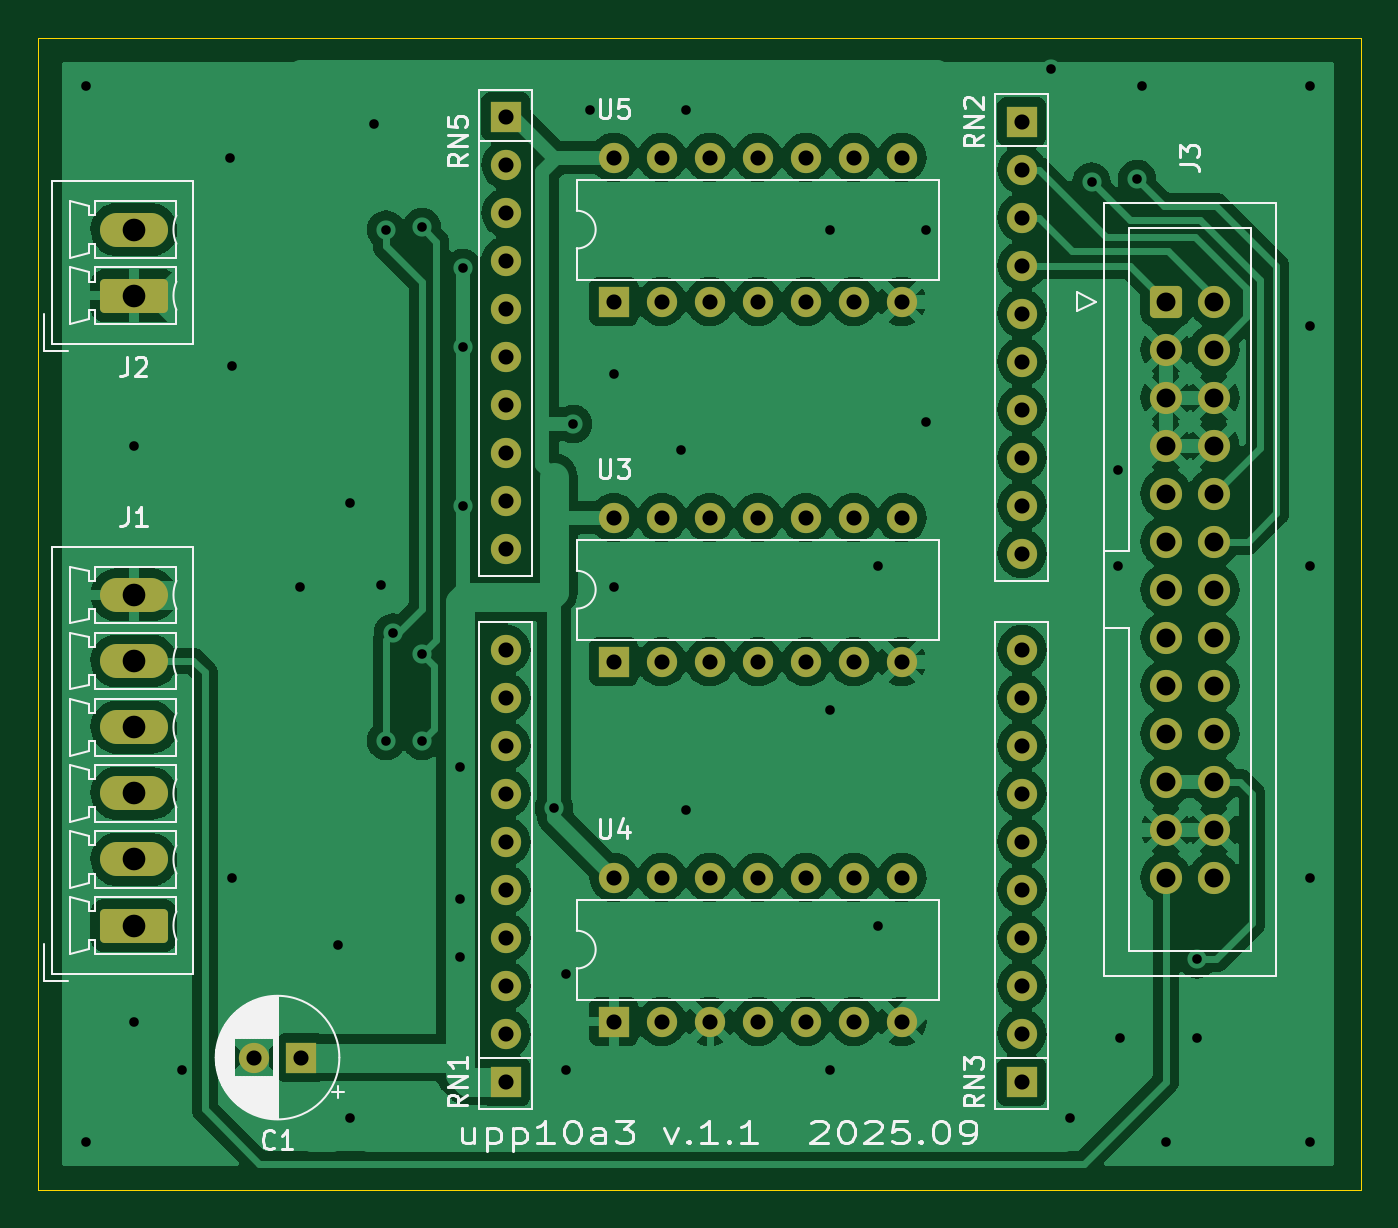
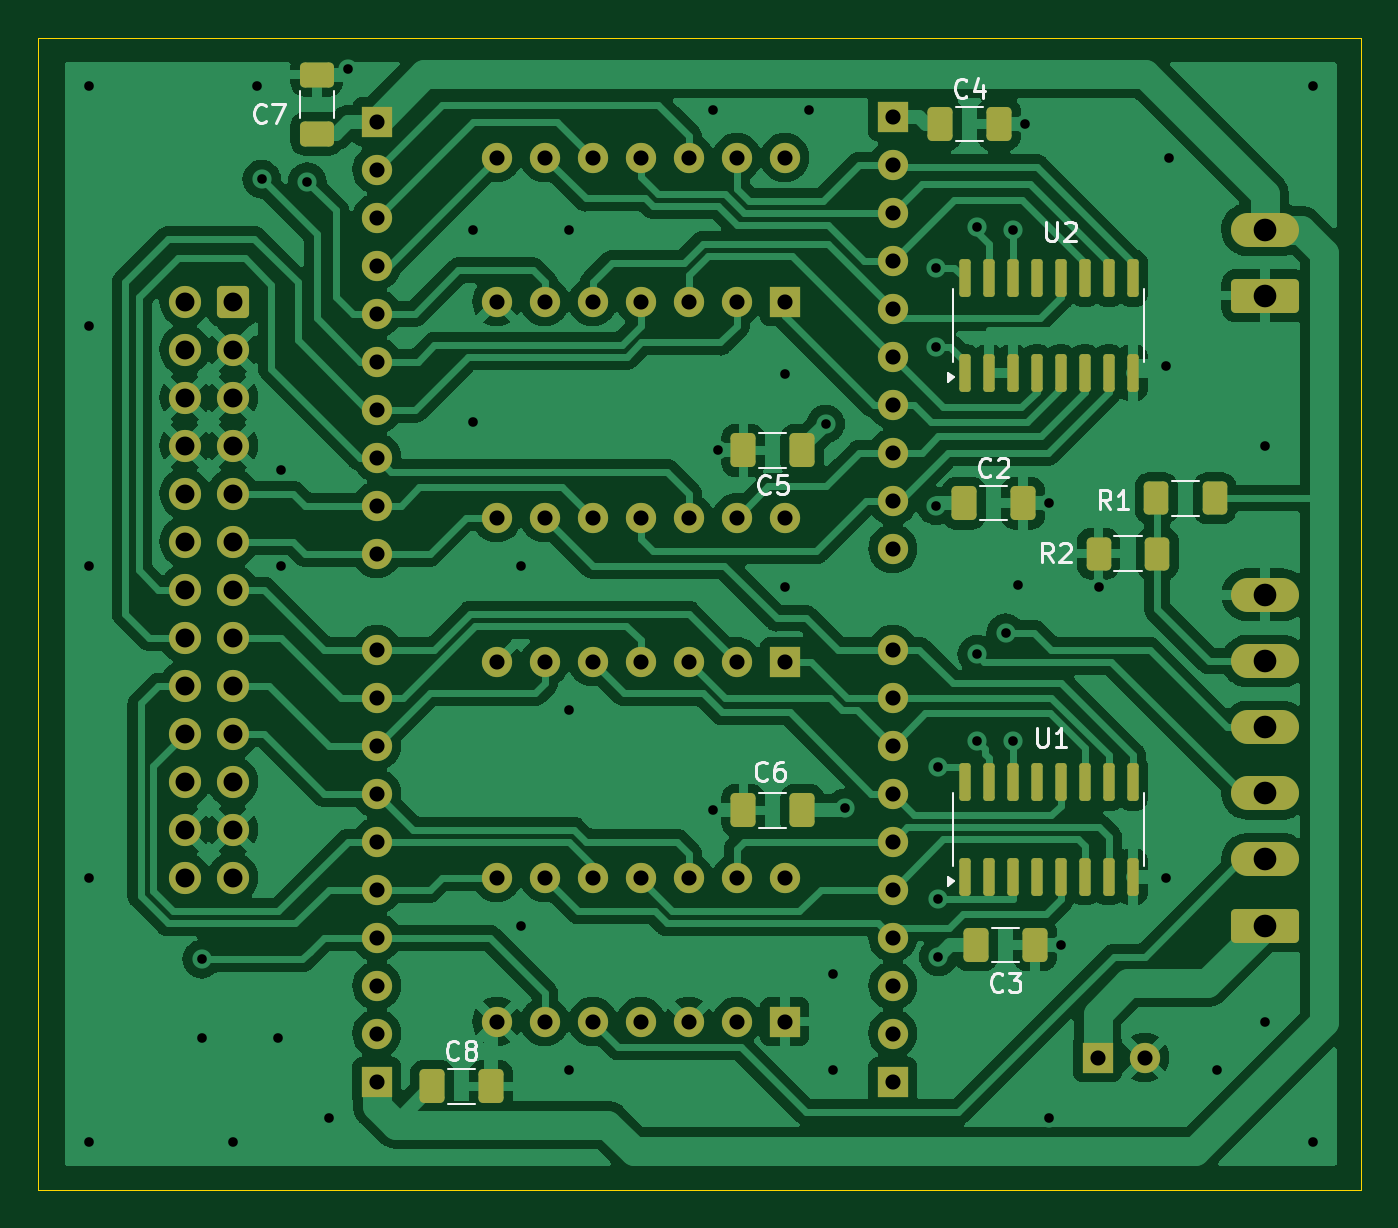
Circuit board: 9 layer files. Board 70.0 x 61.0 mm.
- bottom_copper: upp10a3v1.1-B_Cu.gbl (204132 bytes)
- bottom_mask: upp10a3v1.1-B_Mask.gbs (6598 bytes)
- bottom_silk: upp10a3v1.1-B_Silkscreen.gbo (15702 bytes)
- outline: upp10a3v1.1-Edge_Cuts.gm1 (712 bytes)
- top_copper: upp10a3v1.1-F_Cu.gtl (175936 bytes)
- top_mask: upp10a3v1.1-F_Mask.gts (4621 bytes)
- top_silk: upp10a3v1.1-F_Silkscreen.gto (37887 bytes)
- drill: upp10a3v1.1-NPTH.drl (319 bytes)
- drill: upp10a3v1.1-PTH.drl (3031 bytes)

=== bottom_copper: upp10a3v1.1-B_Cu.gbl (204132 bytes, source omitted) ===
=== bottom_mask: upp10a3v1.1-B_Mask.gbs (6598 bytes, source omitted) ===
=== bottom_silk: upp10a3v1.1-B_Silkscreen.gbo (15702 bytes, source omitted) ===
=== outline: upp10a3v1.1-Edge_Cuts.gm1 ===
%TF.GenerationSoftware,KiCad,Pcbnew,7.0.11+dfsg-1build4*%
%TF.CreationDate,2025-09-12T14:57:26+02:00*%
%TF.ProjectId,upp10a3v1.1,75707031-3061-4337-9631-2e312e6b6963,rev?*%
%TF.SameCoordinates,Original*%
%TF.FileFunction,Profile,NP*%
%FSLAX46Y46*%
G04 Gerber Fmt 4.6, Leading zero omitted, Abs format (unit mm)*
G04 Created by KiCad (PCBNEW 7.0.11+dfsg-1build4) date 2025-09-12 14:57:26*
%MOMM*%
%LPD*%
G01*
G04 APERTURE LIST*
%TA.AperFunction,Profile*%
%ADD10C,0.050000*%
%TD*%
G04 APERTURE END LIST*
D10*
X50800000Y-137200000D02*
X120800000Y-137200000D01*
X120800000Y-76200000D02*
X50800000Y-76200000D01*
X120800000Y-137200000D02*
X120800000Y-76200000D01*
X50800000Y-76200000D02*
X50800000Y-137200000D01*
M02*

=== top_copper: upp10a3v1.1-F_Cu.gtl (175936 bytes, source omitted) ===
=== top_mask: upp10a3v1.1-F_Mask.gts ===
%TF.GenerationSoftware,KiCad,Pcbnew,7.0.11+dfsg-1build4*%
%TF.CreationDate,2025-09-12T14:57:25+02:00*%
%TF.ProjectId,upp10a3v1.1,75707031-3061-4337-9631-2e312e6b6963,rev?*%
%TF.SameCoordinates,Original*%
%TF.FileFunction,Soldermask,Top*%
%TF.FilePolarity,Negative*%
%FSLAX46Y46*%
G04 Gerber Fmt 4.6, Leading zero omitted, Abs format (unit mm)*
G04 Created by KiCad (PCBNEW 7.0.11+dfsg-1build4) date 2025-09-12 14:57:25*
%MOMM*%
%LPD*%
G01*
G04 APERTURE LIST*
G04 Aperture macros list*
%AMRoundRect*
0 Rectangle with rounded corners*
0 $1 Rounding radius*
0 $2 $3 $4 $5 $6 $7 $8 $9 X,Y pos of 4 corners*
0 Add a 4 corners polygon primitive as box body*
4,1,4,$2,$3,$4,$5,$6,$7,$8,$9,$2,$3,0*
0 Add four circle primitives for the rounded corners*
1,1,$1+$1,$2,$3*
1,1,$1+$1,$4,$5*
1,1,$1+$1,$6,$7*
1,1,$1+$1,$8,$9*
0 Add four rect primitives between the rounded corners*
20,1,$1+$1,$2,$3,$4,$5,0*
20,1,$1+$1,$4,$5,$6,$7,0*
20,1,$1+$1,$6,$7,$8,$9,0*
20,1,$1+$1,$8,$9,$2,$3,0*%
G04 Aperture macros list end*
%ADD10R,1.600000X1.600000*%
%ADD11O,1.600000X1.600000*%
%ADD12RoundRect,0.250000X-0.600000X-0.600000X0.600000X-0.600000X0.600000X0.600000X-0.600000X0.600000X0*%
%ADD13C,1.700000*%
%ADD14RoundRect,0.250000X1.550000X-0.650000X1.550000X0.650000X-1.550000X0.650000X-1.550000X-0.650000X0*%
%ADD15O,3.600000X1.800000*%
%ADD16C,1.600000*%
G04 APERTURE END LIST*
D10*
%TO.C,RN1*%
X75565000Y-131445000D03*
D11*
X75565000Y-128905000D03*
X75565000Y-126365000D03*
X75565000Y-123825000D03*
X75565000Y-121285000D03*
X75565000Y-118745000D03*
X75565000Y-116205000D03*
X75565000Y-113665000D03*
X75565000Y-111125000D03*
X75565000Y-108585000D03*
%TD*%
D12*
%TO.C,J3*%
X110490000Y-90170000D03*
D13*
X113030000Y-90170000D03*
X110490000Y-92710000D03*
X113030000Y-92710000D03*
X110490000Y-95250000D03*
X113030000Y-95250000D03*
X110490000Y-97790000D03*
X113030000Y-97790000D03*
X110490000Y-100330000D03*
X113030000Y-100330000D03*
X110490000Y-102870000D03*
X113030000Y-102870000D03*
X110490000Y-105410000D03*
X113030000Y-105410000D03*
X110490000Y-107950000D03*
X113030000Y-107950000D03*
X110490000Y-110490000D03*
X113030000Y-110490000D03*
X110490000Y-113030000D03*
X113030000Y-113030000D03*
X110490000Y-115570000D03*
X113030000Y-115570000D03*
X110490000Y-118110000D03*
X113030000Y-118110000D03*
X110490000Y-120650000D03*
X113030000Y-120650000D03*
%TD*%
D10*
%TO.C,RN2*%
X102870000Y-80645000D03*
D11*
X102870000Y-83185000D03*
X102870000Y-85725000D03*
X102870000Y-88265000D03*
X102870000Y-90805000D03*
X102870000Y-93345000D03*
X102870000Y-95885000D03*
X102870000Y-98425000D03*
X102870000Y-100965000D03*
X102870000Y-103505000D03*
%TD*%
D14*
%TO.C,J2*%
X55880000Y-89860000D03*
D15*
X55880000Y-86360000D03*
%TD*%
D10*
%TO.C,C1*%
X64730000Y-130175000D03*
D16*
X62230000Y-130175000D03*
%TD*%
D10*
%TO.C,RN5*%
X75565000Y-80391000D03*
D11*
X75565000Y-82931000D03*
X75565000Y-85471000D03*
X75565000Y-88011000D03*
X75565000Y-90551000D03*
X75565000Y-93091000D03*
X75565000Y-95631000D03*
X75565000Y-98171000D03*
X75565000Y-100711000D03*
X75565000Y-103251000D03*
%TD*%
D10*
%TO.C,U5*%
X81280000Y-90170000D03*
D16*
X83820000Y-90170000D03*
X86360000Y-90170000D03*
X88900000Y-90170000D03*
X91440000Y-90170000D03*
X93980000Y-90170000D03*
X96520000Y-90170000D03*
X96520000Y-82550000D03*
X93980000Y-82550000D03*
X91440000Y-82550000D03*
X88900000Y-82550000D03*
X86360000Y-82550000D03*
X83820000Y-82550000D03*
X81280000Y-82550000D03*
%TD*%
D14*
%TO.C,J1*%
X55880000Y-123190000D03*
D15*
X55880000Y-119690000D03*
X55880000Y-116190000D03*
X55880000Y-112690000D03*
X55880000Y-109190000D03*
X55880000Y-105690000D03*
%TD*%
D10*
%TO.C,RN3*%
X102870000Y-131445000D03*
D11*
X102870000Y-128905000D03*
X102870000Y-126365000D03*
X102870000Y-123825000D03*
X102870000Y-121285000D03*
X102870000Y-118745000D03*
X102870000Y-116205000D03*
X102870000Y-113665000D03*
X102870000Y-111125000D03*
X102870000Y-108585000D03*
%TD*%
D10*
%TO.C,U4*%
X81280000Y-128270000D03*
D16*
X83820000Y-128270000D03*
X86360000Y-128270000D03*
X88900000Y-128270000D03*
X91440000Y-128270000D03*
X93980000Y-128270000D03*
X96520000Y-128270000D03*
X96520000Y-120650000D03*
X93980000Y-120650000D03*
X91440000Y-120650000D03*
X88900000Y-120650000D03*
X86360000Y-120650000D03*
X83820000Y-120650000D03*
X81280000Y-120650000D03*
%TD*%
D10*
%TO.C,U3*%
X81280000Y-109225000D03*
D16*
X83820000Y-109225000D03*
X86360000Y-109225000D03*
X88900000Y-109225000D03*
X91440000Y-109225000D03*
X93980000Y-109225000D03*
X96520000Y-109225000D03*
X96520000Y-101605000D03*
X93980000Y-101605000D03*
X91440000Y-101605000D03*
X88900000Y-101605000D03*
X86360000Y-101605000D03*
X83820000Y-101605000D03*
X81280000Y-101605000D03*
%TD*%
M02*

=== top_silk: upp10a3v1.1-F_Silkscreen.gto (37887 bytes, source omitted) ===
=== drill: upp10a3v1.1-NPTH.drl ===
M48
; DRILL file {KiCad 7.0.11+dfsg-1build4} date Fri 12 Sep 2025 03:01:24 PM CEST
; FORMAT={2:4/ absolute / inch / suppress leading zeros}
; #@! TF.CreationDate,2025-09-12T15:01:24+02:00
; #@! TF.GenerationSoftware,Kicad,Pcbnew,7.0.11+dfsg-1build4
; #@! TF.FileFunction,NonPlated,1,2,NPTH
FMAT,2
INCH,TZ
%
G90
G05
M30

=== drill: upp10a3v1.1-PTH.drl ===
M48
; DRILL file {KiCad 7.0.11+dfsg-1build4} date Fri 12 Sep 2025 03:01:24 PM CEST
; FORMAT={2:4/ absolute / inch / suppress leading zeros}
; #@! TF.CreationDate,2025-09-12T15:01:24+02:00
; #@! TF.GenerationSoftware,Kicad,Pcbnew,7.0.11+dfsg-1build4
; #@! TF.FileFunction,Plated,1,2,PTH
FMAT,2
INCH,TZ
; #@! TA.AperFunction,Plated,PTH,ViaDrill
T1C0.0200
; #@! TA.AperFunction,Plated,PTH,ComponentDrill
T2C0.0315
; #@! TA.AperFunction,Plated,PTH,ComponentDrill
T3C0.0394
; #@! TA.AperFunction,Plated,PTH,ComponentDrill
T4C0.0472
%
G90
G05
T1
X21000Y-31000
X21000Y-53000
X22000Y-38500
X22000Y-50500
X23000Y-51500
X24000Y-32500
X24050Y-36850
X24050Y-47500
X25450Y-41450
X26250Y-48900
X26500Y-39700
X26500Y-52500
X27000Y-31800
X27150Y-41400
X27250Y-34000
X27250Y-44650
X27400Y-42400
X28000Y-33950
X28000Y-42850
X28000Y-44650
X28800Y-45200
X28800Y-47950
X28800Y-49150
X28850Y-34800
X28850Y-36450
X28850Y-39750
X30750Y-46050
X31000Y-49500
X31000Y-51500
X31150Y-38050
X31500Y-31500
X32000Y-37000
X32000Y-41450
X33400Y-38600
X33500Y-31500
X33500Y-46100
X36500Y-34000
X36500Y-44000
X36500Y-51500
X37500Y-41000
X37500Y-48500
X38500Y-34000
X38500Y-38000
X41100Y-30663
X41500Y-52500
X41950Y-33000
X42500Y-39000
X42500Y-41000
X42550Y-50850
X42900Y-32950
X43000Y-31000
X43500Y-53000
X44150Y-49200
X44150Y-50850
X46500Y-31000
X46500Y-36000
X46500Y-41000
X46500Y-47500
X46500Y-53000
T2
X24500Y-51250
X25484Y-51250
X29750Y-31650
X29750Y-32650
X29750Y-33650
X29750Y-34650
X29750Y-35650
X29750Y-36650
X29750Y-37650
X29750Y-38650
X29750Y-39650
X29750Y-40650
X29750Y-42750
X29750Y-43750
X29750Y-44750
X29750Y-45750
X29750Y-46750
X29750Y-47750
X29750Y-48750
X29750Y-49750
X29750Y-50750
X29750Y-51750
X32000Y-32500
X32000Y-35500
X32000Y-40002
X32000Y-43002
X32000Y-47500
X32000Y-50500
X33000Y-32500
X33000Y-35500
X33000Y-40002
X33000Y-43002
X33000Y-47500
X33000Y-50500
X34000Y-32500
X34000Y-35500
X34000Y-40002
X34000Y-43002
X34000Y-47500
X34000Y-50500
X35000Y-32500
X35000Y-35500
X35000Y-40002
X35000Y-43002
X35000Y-47500
X35000Y-50500
X36000Y-32500
X36000Y-35500
X36000Y-40002
X36000Y-43002
X36000Y-47500
X36000Y-50500
X37000Y-32500
X37000Y-35500
X37000Y-40002
X37000Y-43002
X37000Y-47500
X37000Y-50500
X38000Y-32500
X38000Y-35500
X38000Y-40002
X38000Y-43002
X38000Y-47500
X38000Y-50500
X40500Y-31750
X40500Y-32750
X40500Y-33750
X40500Y-34750
X40500Y-35750
X40500Y-36750
X40500Y-37750
X40500Y-38750
X40500Y-39750
X40500Y-40750
X40500Y-42750
X40500Y-43750
X40500Y-44750
X40500Y-45750
X40500Y-46750
X40500Y-47750
X40500Y-48750
X40500Y-49750
X40500Y-50750
X40500Y-51750
T3
X43500Y-35500
X43500Y-36500
X43500Y-37500
X43500Y-38500
X43500Y-39500
X43500Y-40500
X43500Y-41500
X43500Y-42500
X43500Y-43500
X43500Y-44500
X43500Y-45500
X43500Y-46500
X43500Y-47500
X44500Y-35500
X44500Y-36500
X44500Y-37500
X44500Y-38500
X44500Y-39500
X44500Y-40500
X44500Y-41500
X44500Y-42500
X44500Y-43500
X44500Y-44500
X44500Y-45500
X44500Y-46500
X44500Y-47500
T4
X22000Y-34000
X22000Y-35378
X22000Y-41610
X22000Y-42988
X22000Y-44366
X22000Y-45744
X22000Y-47122
X22000Y-48500
M30

